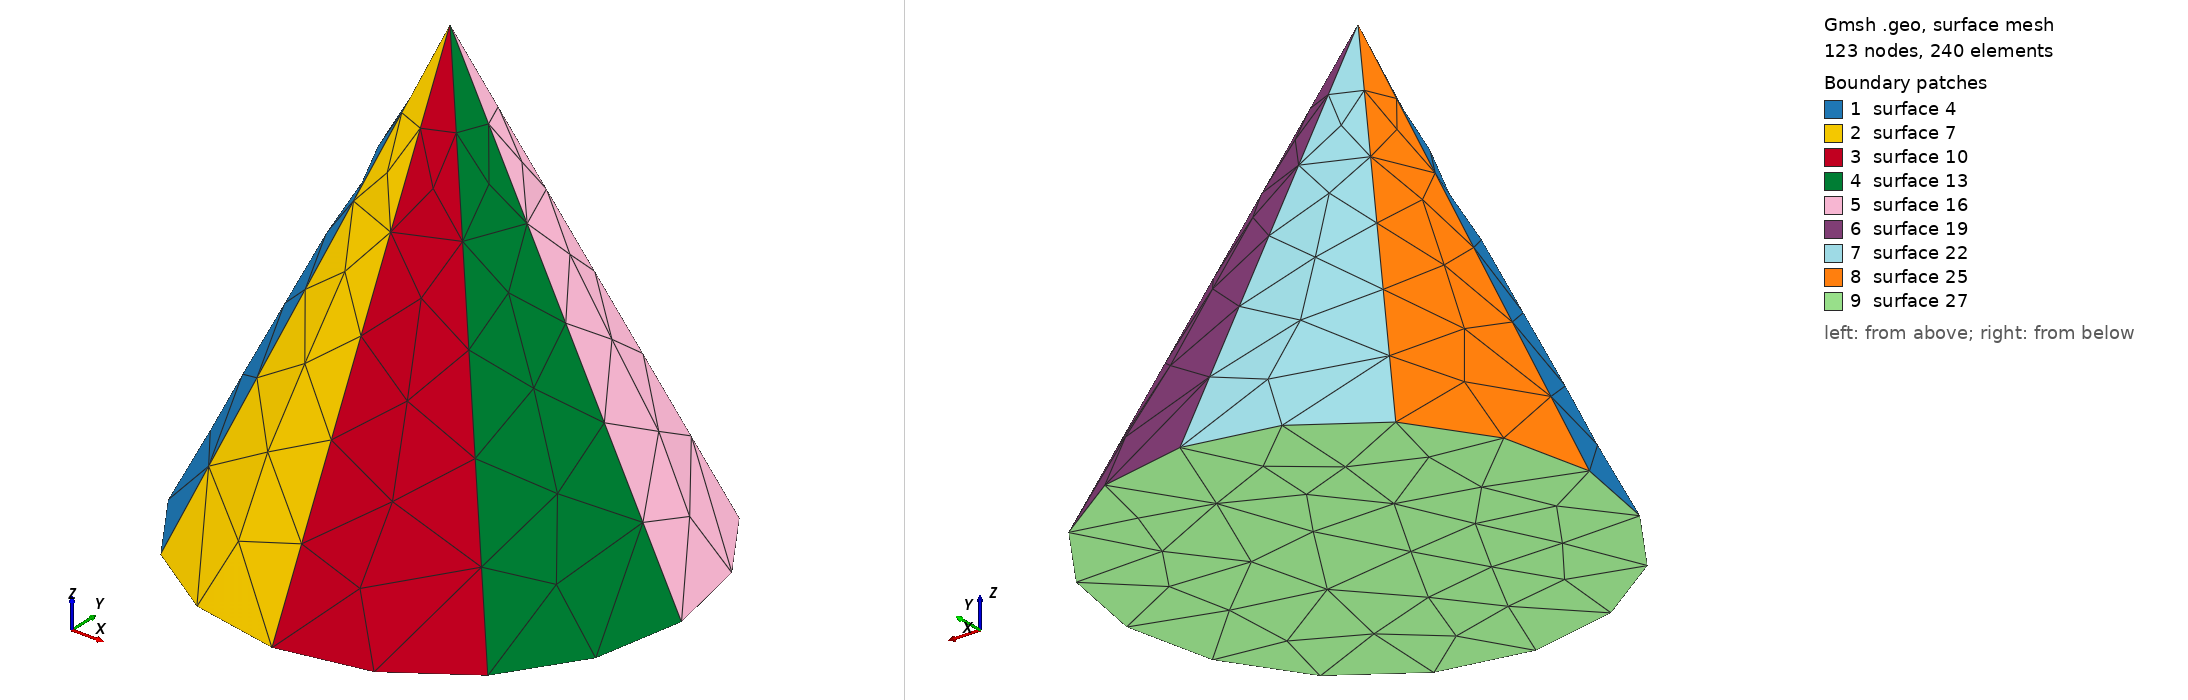

Gmsh geometry script, surface-meshed: 123 nodes, 240 surface elements. Boundary patches (legend numbers): 1 surface 4, 2 surface 7, 3 surface 10, 4 surface 13, 5 surface 16, 6 surface 19, 7 surface 22, 8 surface 25, 9 surface 27. Left view from above one corner, right view from below the opposite corner. The script declares no physical surfaces, so the legend lists its geometric surfaces. The drawing asked Gmsh for element sizes between 1% and 20% of the model's largest extent; the script's own settings can give other sizes.

=== cone.geo (drawn) ===
/**********************************************************************
 *
 * cone.geo
 *
 * Copyright (C) 2016 Idesbald Van den Bosch
 *
 * This file is part of Puma-EM.
 * 
 * Puma-EM is free software: you can redistribute it and/or modify
 * it under the terms of the GNU General Public License as published by
 * the Free Software Foundation, either version 3 of the License, or
 * (at your option) any later version.
 * 
 * Puma-EM is distributed in the hope that it will be useful,
 * but WITHOUT ANY WARRANTY; without even the implied warranty of
 * MERCHANTABILITY or FITNESS FOR A PARTICULAR PURPOSE.  See the
 * GNU General Public License for more details.
 * 
 * You should have received a copy of the GNU General Public License
 * along with Puma-EM.  If not, see <http://www.gnu.org/licenses/>.
 *
 * Suggestions/bugs : <vandenbosch.idesbald@gmail.com>
 *
 **********************************************************************/

lc = 0.2;
lx = 1.0;
lz = 1.0;
Point(1) = {0,0,0,lc};
Point(2) = {-lx/2,0,0,lc};
Point(3) = {0,0,lz,lc};

Line(1) = {2,3};
Extrude {{0,0,1}, {0,0,0}, Pi/4} {
  Line{1};
}
Extrude {{0,0,1}, {0,0,0}, Pi/4} {
  Line{2};
}
Extrude {{0,0,1}, {0,0,0}, Pi/4} {
  Line{5};
}
Extrude {{0,0,1}, {0,0,0}, Pi/4} {
  Line{8};
}
Extrude {{0,0,1}, {0,0,0}, Pi/4} {
  Line{11};
}
Extrude {{0,0,1}, {0,0,0}, Pi/4} {
  Line{14};
}
Extrude {{0,0,1}, {0,0,0}, Pi/4} {
  Line{17};
}
Extrude {{0,0,1}, {0,0,0}, Pi/4} {
  Line{20};
}
Line Loop(26) = {9,12,15,18,21,24,3,6};
Plane Surface(27) = {26};
